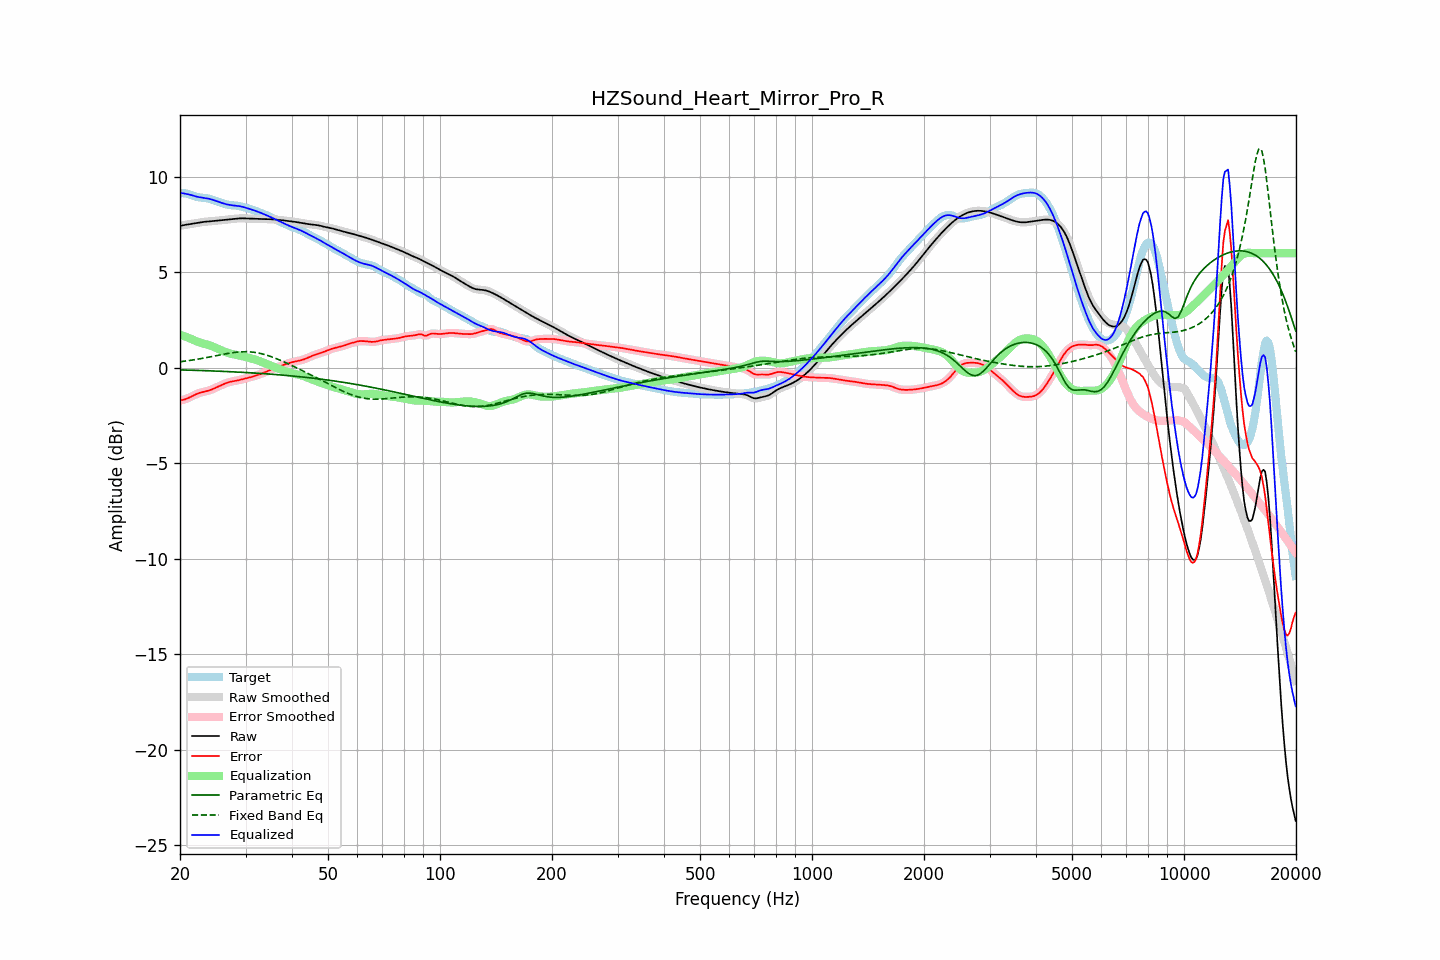

The file beside this chart, header and first rows:
frequency, raw, error, smoothed, error_smoothed, equalization, parametric_eq, fixed_band_eq, equalized_raw, equalized_smoothed, target
20.00, 7.42, -1.71, 7.42, -1.71, 1.73, -0.11, 0.31, 9.15, 9.15, 9.13
20.20, 7.44, -1.70, 7.44, -1.70, 1.70, -0.11, 0.32, 9.14, 9.14, 9.14
20.40, 7.46, -1.68, 7.46, -1.68, 1.67, -0.12, 0.34, 9.13, 9.13, 9.14
20.61, 7.48, -1.66, 7.48, -1.66, 1.64, -0.12, 0.35, 9.12, 9.12, 9.13
20.81, 7.49, -1.63, 7.49, -1.63, 1.61, -0.12, 0.36, 9.10, 9.10, 9.12
21.02, 7.51, -1.59, 7.51, -1.59, 1.58, -0.12, 0.37, 9.08, 9.08, 9.10
21.23, 7.52, -1.55, 7.52, -1.55, 1.54, -0.13, 0.38, 9.06, 9.06, 9.07
21.44, 7.53, -1.51, 7.53, -1.51, 1.51, -0.13, 0.39, 9.04, 9.04, 9.04
21.66, 7.55, -1.47, 7.55, -1.47, 1.47, -0.13, 0.41, 9.02, 9.02, 9.01
21.87, 7.56, -1.43, 7.56, -1.43, 1.43, -0.13, 0.42, 8.99, 8.99, 8.99
22.09, 7.57, -1.39, 7.57, -1.39, 1.39, -0.14, 0.43, 8.97, 8.97, 8.96
22.31, 7.59, -1.35, 7.59, -1.35, 1.36, -0.14, 0.45, 8.95, 8.95, 8.94
22.54, 7.60, -1.32, 7.60, -1.32, 1.33, -0.14, 0.46, 8.93, 8.93, 8.92
22.76, 7.62, -1.29, 7.62, -1.29, 1.30, -0.15, 0.48, 8.92, 8.92, 8.91
22.99, 7.63, -1.27, 7.63, -1.27, 1.28, -0.15, 0.49, 8.90, 8.90, 8.90
23.22, 7.64, -1.25, 7.64, -1.25, 1.25, -0.15, 0.51, 8.89, 8.89, 8.89
23.45, 7.65, -1.24, 7.65, -1.24, 1.23, -0.15, 0.52, 8.88, 8.88, 8.89
23.69, 7.66, -1.21, 7.66, -1.21, 1.21, -0.16, 0.54, 8.87, 8.87, 8.87
23.92, 7.66, -1.19, 7.66, -1.19, 1.18, -0.16, 0.56, 8.85, 8.85, 8.85
24.16, 7.67, -1.16, 7.67, -1.16, 1.16, -0.16, 0.57, 8.83, 8.83, 8.83
24.40, 7.68, -1.13, 7.68, -1.13, 1.13, -0.17, 0.59, 8.80, 8.80, 8.80
24.65, 7.68, -1.09, 7.68, -1.09, 1.09, -0.17, 0.61, 8.78, 8.78, 8.78
24.89, 7.69, -1.05, 7.69, -1.05, 1.05, -0.17, 0.62, 8.75, 8.75, 8.75
25.14, 7.70, -1.02, 7.70, -1.02, 1.02, -0.18, 0.64, 8.72, 8.72, 8.72
25.39, 7.71, -0.98, 7.71, -0.98, 0.98, -0.18, 0.66, 8.69, 8.69, 8.69
25.65, 7.72, -0.94, 7.72, -0.94, 0.94, -0.18, 0.67, 8.66, 8.66, 8.66
25.91, 7.73, -0.90, 7.73, -0.90, 0.90, -0.19, 0.69, 8.63, 8.63, 8.63
26.16, 7.74, -0.86, 7.74, -0.86, 0.86, -0.19, 0.71, 8.60, 8.60, 8.60
26.43, 7.75, -0.83, 7.75, -0.83, 0.83, -0.19, 0.72, 8.58, 8.58, 8.58
26.69, 7.76, -0.79, 7.76, -0.79, 0.80, -0.20, 0.74, 8.56, 8.56, 8.55
26.96, 7.77, -0.77, 7.77, -0.77, 0.77, -0.20, 0.75, 8.54, 8.54, 8.53
27.23, 7.78, -0.74, 7.78, -0.74, 0.75, -0.21, 0.77, 8.52, 8.52, 8.52
27.50, 7.78, -0.72, 7.78, -0.72, 0.73, -0.21, 0.78, 8.51, 8.51, 8.51
27.77, 7.79, -0.71, 7.79, -0.71, 0.71, -0.21, 0.79, 8.50, 8.50, 8.50
28.05, 7.80, -0.69, 7.80, -0.69, 0.69, -0.22, 0.80, 8.49, 8.49, 8.50
28.33, 7.81, -0.68, 7.81, -0.68, 0.67, -0.22, 0.81, 8.48, 8.48, 8.49
28.62, 7.82, -0.66, 7.82, -0.66, 0.66, -0.23, 0.82, 8.47, 8.47, 8.48
28.90, 7.82, -0.64, 7.82, -0.64, 0.64, -0.23, 0.83, 8.46, 8.46, 8.46
29.19, 7.82, -0.62, 7.82, -0.62, 0.62, -0.24, 0.83, 8.44, 8.44, 8.44
29.48, 7.82, -0.60, 7.82, -0.60, 0.60, -0.24, 0.84, 8.42, 8.42, 8.42
29.78, 7.82, -0.58, 7.82, -0.58, 0.58, -0.24, 0.84, 8.40, 8.40, 8.40
30.08, 7.82, -0.56, 7.82, -0.56, 0.56, -0.25, 0.84, 8.38, 8.38, 8.38
30.38, 7.81, -0.54, 7.81, -0.54, 0.54, -0.25, 0.84, 8.35, 8.35, 8.35
30.68, 7.81, -0.52, 7.81, -0.52, 0.52, -0.26, 0.83, 8.32, 8.32, 8.33
30.99, 7.80, -0.50, 7.81, -0.50, 0.49, -0.26, 0.83, 8.30, 8.30, 8.30
31.30, 7.80, -0.47, 7.80, -0.47, 0.47, -0.27, 0.82, 8.27, 8.27, 8.27
31.61, 7.80, -0.44, 7.80, -0.44, 0.44, -0.27, 0.81, 8.24, 8.24, 8.24
31.93, 7.80, -0.42, 7.80, -0.42, 0.42, -0.28, 0.80, 8.22, 8.22, 8.21
32.24, 7.79, -0.39, 7.79, -0.39, 0.39, -0.29, 0.78, 8.18, 8.18, 8.18
32.57, 7.79, -0.36, 7.79, -0.36, 0.36, -0.29, 0.77, 8.15, 8.15, 8.15
32.89, 7.79, -0.33, 7.79, -0.33, 0.33, -0.30, 0.75, 8.12, 8.12, 8.12
33.22, 7.79, -0.30, 7.79, -0.30, 0.30, -0.30, 0.73, 8.08, 8.08, 8.09
33.55, 7.79, -0.27, 7.79, -0.27, 0.26, -0.31, 0.71, 8.05, 8.05, 8.05
33.89, 7.78, -0.23, 7.78, -0.23, 0.23, -0.31, 0.68, 8.01, 8.01, 8.02
34.23, 7.78, -0.19, 7.78, -0.19, 0.19, -0.32, 0.66, 7.98, 7.98, 7.98
34.57, 7.78, -0.16, 7.78, -0.16, 0.16, -0.33, 0.63, 7.94, 7.94, 7.94
34.92, 7.78, -0.12, 7.78, -0.12, 0.13, -0.33, 0.60, 7.90, 7.90, 7.90
35.27, 7.77, -0.09, 7.77, -0.09, 0.09, -0.34, 0.57, 7.86, 7.86, 7.86
35.62, 7.77, -0.06, 7.77, -0.06, 0.06, -0.35, 0.54, 7.82, 7.82, 7.82
35.97, 7.76, -0.03, 7.76, -0.03, 0.02, -0.35, 0.51, 7.78, 7.79, 7.79
... 635 more rows
